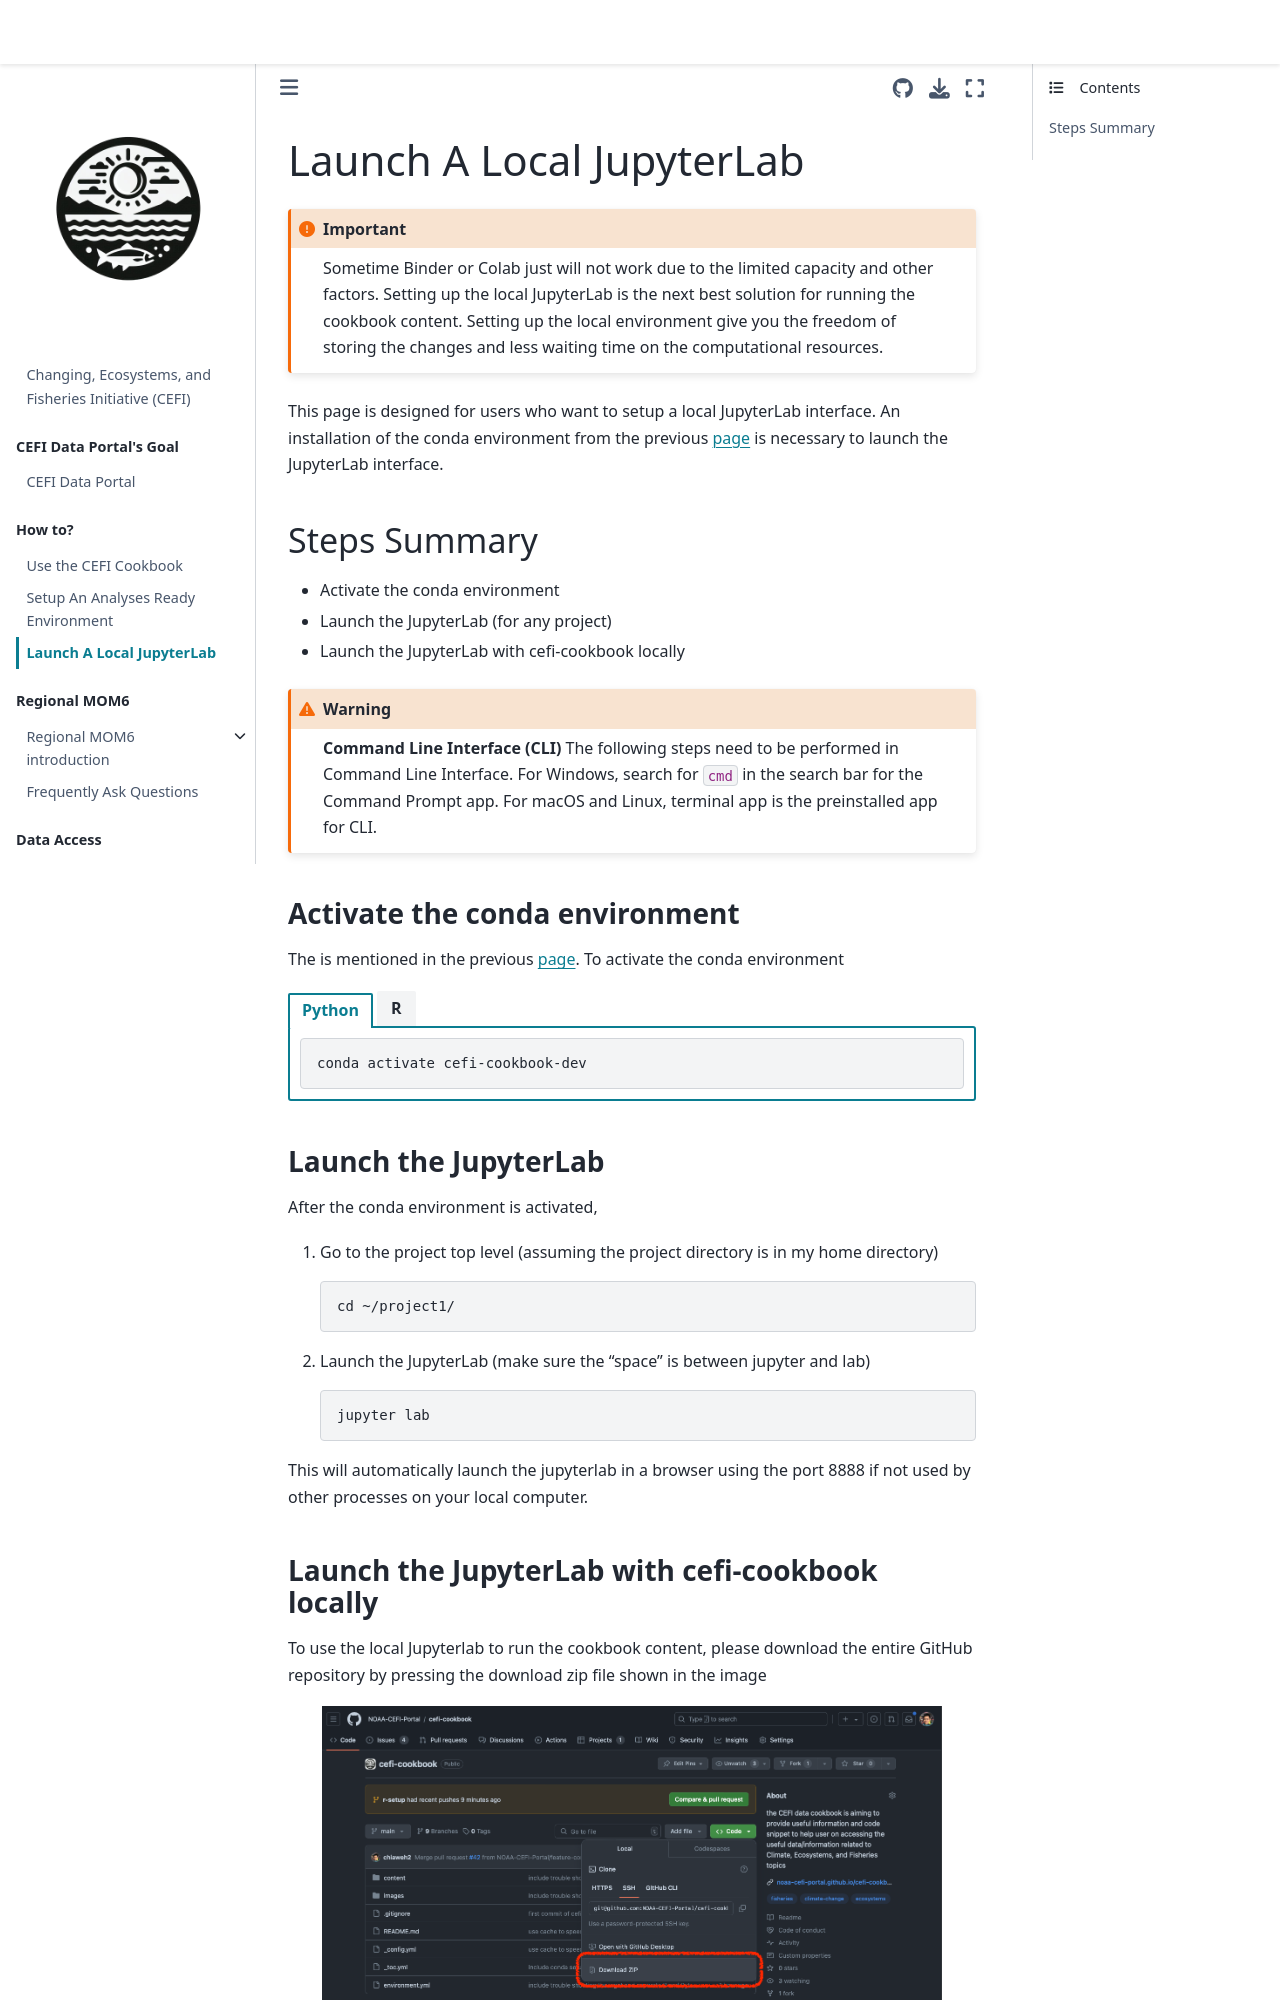

repository: noaaroland/cefi-cookbook · page: content/how_to_jupyter.html · generator: jekyll

# Launch A Local JupyterLab
```{important}
Sometime Binder or Colab just will not work due to the limited capacity and other factors. Setting up the local JupyterLab is the next best solution for running the cookbook content. Setting up the local environment give you the freedom of storing the changes and less waiting time on the computational resources.
```

This page is designed for users who want to setup a local JupyterLab interface. An installation of the conda environment from the previous [page](conda-setup) is necessary to launch the JupyterLab interface.

## Steps Summary
- Activate the conda environment
- Launch the JupyterLab (for any project)
- Launch the JupyterLab with cefi-cookbook locally

```{warning}
**Command Line Interface (CLI)** The following steps need to be performed in Command Line Interface. For Windows, search for `cmd` in the search bar for the Command Prompt app. For macOS and Linux, terminal app is the preinstalled app for CLI.
```

### Activate the conda environment
The is mentioned in the previous [page](conda-create). To activate the conda environment
`````{tab-set}
````{tab-item} Python
```
conda activate cefi-cookbook-dev
```
````

````{tab-item} R
```
conda activate cefi-cookbook-dev
```
````
`````
